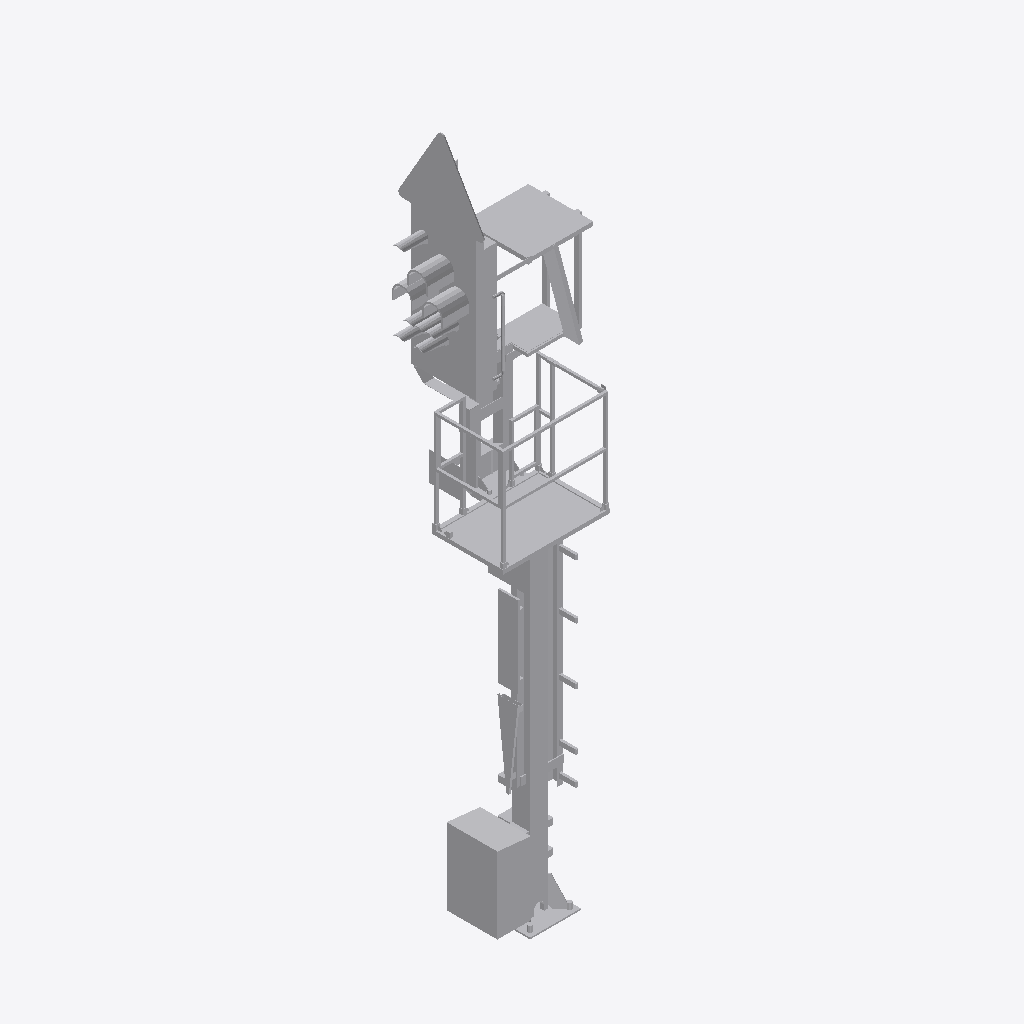
Isometric view of an IFC building model (IFC-SPF (STEP), schema IFC4, length unit metre), seen from the south-west, elements coloured by IFC class: 1 other element (light grey).
Extent 1.5 m × 1.3 m × 6.7 m (x, y, z). Elements (1): 1 IfcBuildingElementProxy.

HEADER;
FILE_DESCRIPTION(('ViewDefinition [ReferenceView_V1.2]'),'2;1');
FILE_NAME('2018_01','2022-11-28T19:24:54+01:00',(''),(''),'ODA SDAI 22.12','23.0.20.21 - Exporter 23.0.20.21 - Alternativ-UI','');
FILE_SCHEMA(('IFC4'));
ENDSEC;
DATA;
#98=IFCPROJECT('2$Wwm8czv6C8$LoOtG9ylw',#20,'2018_01',$,$,'','Projekt  Status',(#93),#90);
#101=IFCSITE('2$Wwm8czv6C8$LoOtG9ylu',#20,'Default',$,$,#100,$,$,.ELEMENT.,(48,8,15,359802),(11,34,47,783432),0.0,$,$);
#1187=IFCBUILDINGELEMENTPROXY('2VU6DVA8n6Ww4C3aXf_K40',#20,'S 8000.5.7-2-6_M3500-A400-HS-Zs3-R_LOD400-500:S 8000.5.7-2-6_M3500-A400-HS-Zs3-R_l400:2497644',$,'S 8000.5.7-2-6_M3500-A400-HS-Zs3-R_LOD400-500:S 8000.5.7-2-6_M3500-A400-HS-Zs3-R_l400',#1186,#1184,'2497644',.NOTDEFINED.);
ENDSEC;
